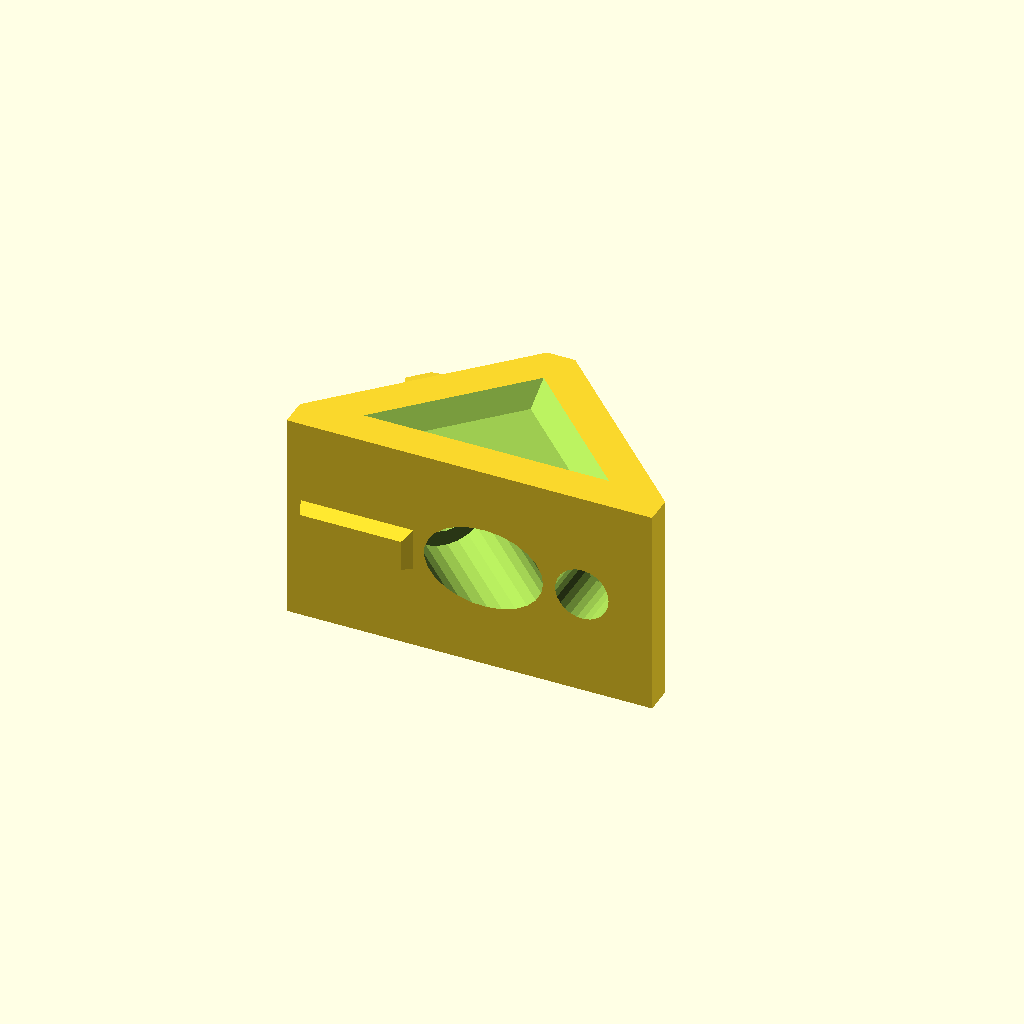
Cell 1: rendered with the file's own defaults.
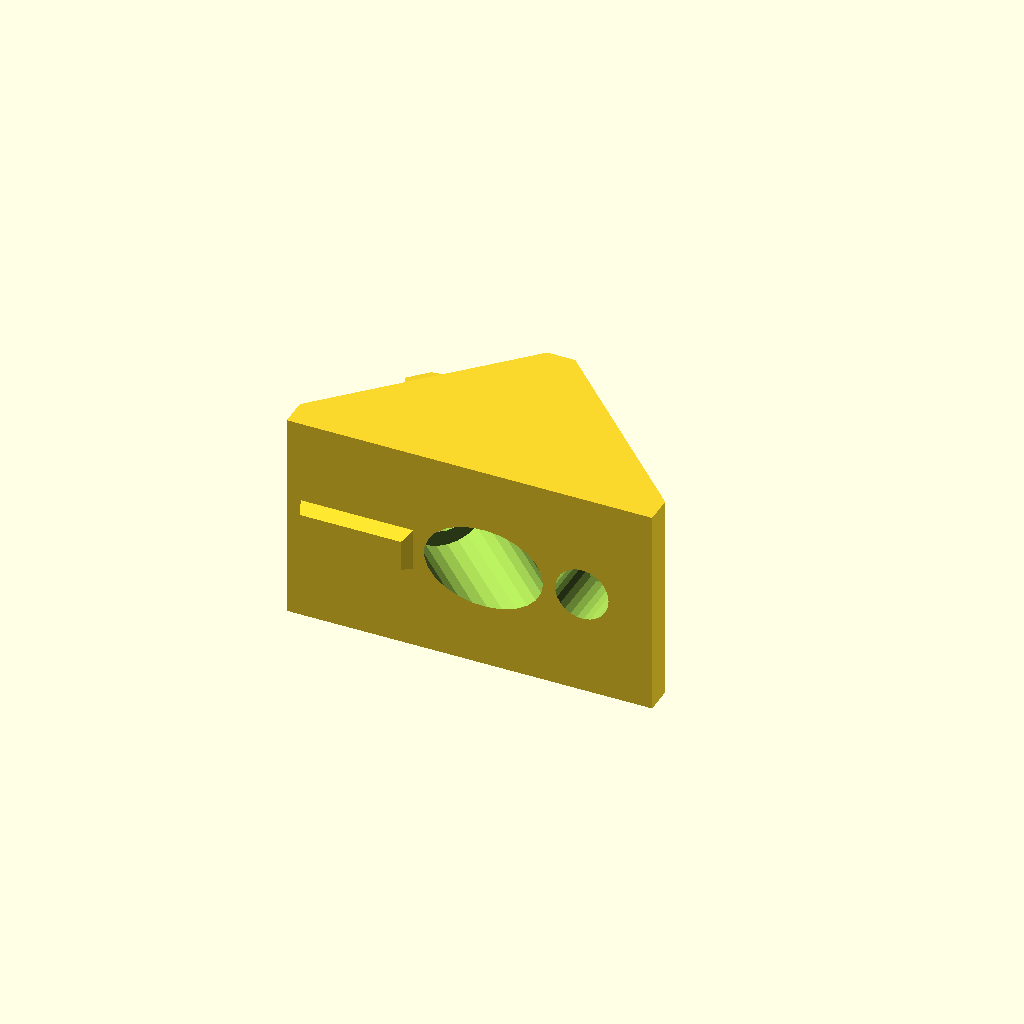
Cell 2: the same model with embossTop = false.
One fixed orthographic camera (rotation 55°, 0°, 25°; colour scheme Cornfield) for every cell.
The OpenSCAD source (frameBracket/main.scad):
include <frameBracket.scad>

Select = 0; //[0:noMagnets, 1:withMagnets, 2:50mmCuttingGuide]

magnetHeight=3.2;
magnetDiameter=6.2;
embossTop=true;
embossBottom=true;

if (Select == 0) {
    frameBracket(embossTop, embossBottom);
} else if (Select == 1) {
    frameBracket_withMagnets(magnetHeight, magnetDiameter);
} else if (Select == 2) {
    frameBracket_50mmCuttingGuide();
}
Customizer parameters (derived from the source; name, type, default, range or options):
Select: number, default 0, options 0, 1, 2
magnetHeight: number, default 3.2
magnetDiameter: number, default 6.2
embossTop: bool, default true
embossBottom: bool, default true
